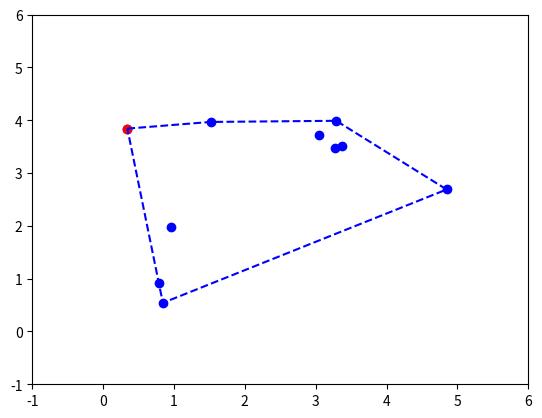

Python code for this plot:
from scipy.spatial import ConvexHull
import math
import matplotlib.pyplot as plt
import numpy as np


def angle(x, y):
    res = math.atan2(float(y[1]) - float(x[1]), float(y[0]) - float(x[0]))
    if res >= math.pi:
        res -= 2 * math.pi
    return res


def convex_hull(arr):
    a = min(arr, key=lambda x: x[0])
    res = [a]

    b = a
    c_ang = 1.5 * math.pi

    while len(res) == 1 or b is not a:
        m_diff = 2 * math.pi
        for c in arr:
            if c is not b:
                tmp_a = angle(b, c)

                if c_ang - tmp_a > 0 and c_ang - tmp_a < m_diff:
                    m_diff = c_ang - tmp_a
                    new_b = c
                    tmp_c = tmp_a

        if b is new_b:
            break

        b = new_b
        c_ang = tmp_c

        res.append(b)

    res += [res[0]]

    plt.plot(a[0], a[1], "ro")
    plt.plot([x[0] for x in res], [x[1] for x in res], "b--")

    return res


if __name__ == "__main__":
    t = np.random.rand(10, 2) * 5
    # t = [[1, 1], [0, 2], [1, 3], [2, 1], [3, 2], [2, 3], [1, 2], [2, 2]]
    n = len(t)

    hull = ConvexHull(t, 2)

    x_rim = [t[i][0] for i in hull.vertices]
    x_rim += [x_rim[0]]

    y_rim = [t[i][1] for i in hull.vertices]
    y_rim += [y_rim[0]]

    plt.plot([t[i][0] for i in range(n)], [t[i][1] for i in range(n)], 'bo')
    # plt.plot(x_rim, y_rim, "r--")

    plt.ylim([-1, 6])
    plt.xlim([-1, 6])

    convex_hull(t)

    plt.show()
